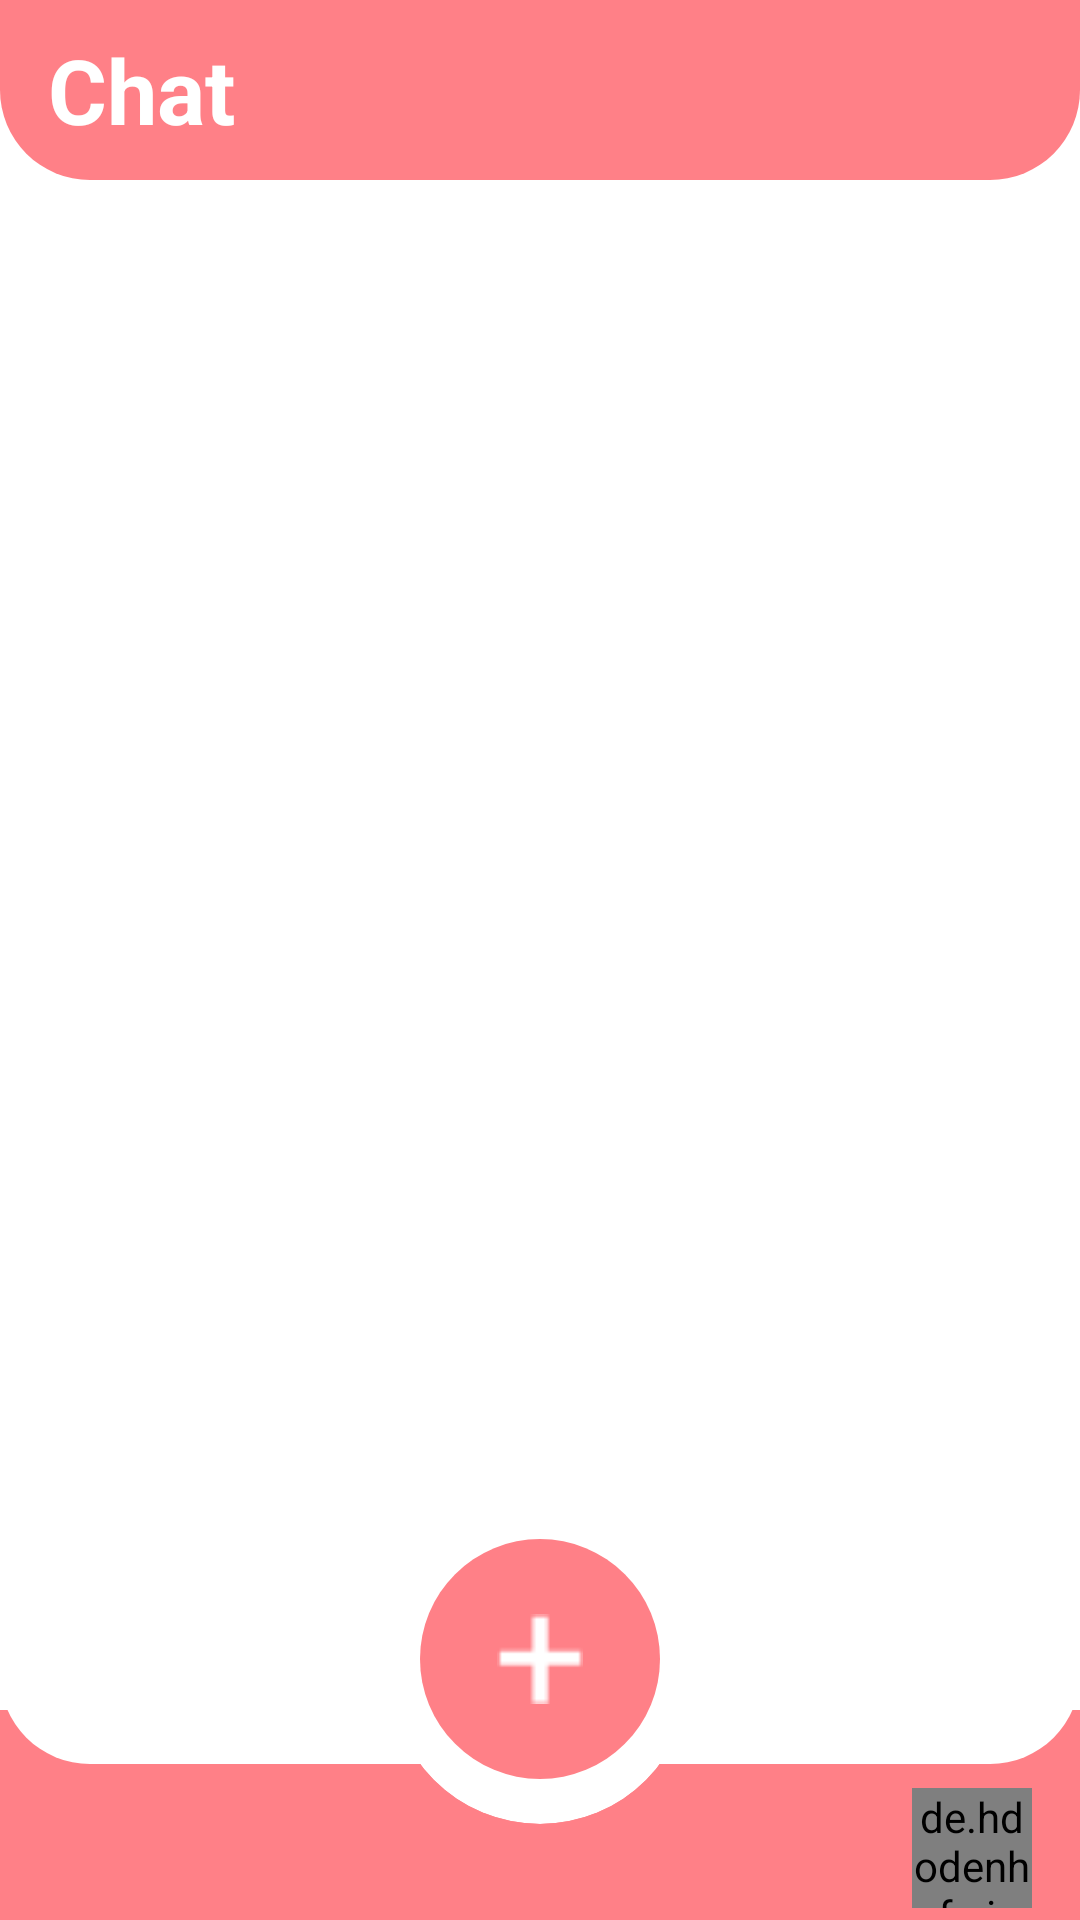

Write the Android layout XML for this screen, with the resource values it uses.
<!-- AndroidManifest.xml: application theme Theme.ChatMes -->
<!-- res/layout/activity_home.xml -->
<?xml version="1.0" encoding="utf-8"?>
<androidx.constraintlayout.widget.ConstraintLayout
    xmlns:android="http://schemas.android.com/apk/res/android"
    xmlns:app="http://schemas.android.com/apk/res-auto"
    xmlns:tools="http://schemas.android.com/tools"
    android:layout_width="match_parent"
    android:layout_height="match_parent"
    tools:context=".HomeActivity"
    android:background="@color/white"
    >

    <androidx.appcompat.widget.Toolbar
        android:id="@+id/toolbar"
        android:layout_width="match_parent"
        android:layout_height="60dp"
        android:background="@drawable/chat_toolbar"
        app:layout_constraintEnd_toEndOf="parent"
        app:layout_constraintStart_toStartOf="parent"
        app:layout_constraintTop_toTopOf="parent" >
        <TextView
            android:layout_width="wrap_content"
            android:layout_height="wrap_content"
            android:text="Chat"
            android:textColor="@color/white"
            android:textSize="30sp"
            android:layout_marginStart="15dp"
            android:textStyle="bold"/>
    </androidx.appcompat.widget.Toolbar>
    <androidx.constraintlayout.widget.ConstraintLayout
        android:id="@+id/constraintLayout2"
        android:layout_width="match_parent"
        android:layout_height="70dp"
        android:background="@color/primaryColor"
        app:layout_constraintBottom_toBottomOf="parent"
        app:layout_constraintEnd_toEndOf="parent"
        app:layout_constraintStart_toStartOf="parent">

        <de.hdodenhof.circleimageview.CircleImageView
            android:id="@+id/homeUserProfileImage"
            android:layout_width="40dp"
            android:layout_height="40dp"
            android:layout_marginEnd="16dp"
            android:layout_marginBottom="4dp"
            android:clickable="true"
            android:focusable="true"
            android:foreground="?android:attr/selectableItemBackground"
            android:src="@drawable/demo_profile"
            app:layout_constraintBottom_toBottomOf="parent"
            app:layout_constraintEnd_toEndOf="parent" />

        <ImageView
            android:id="@+id/homeFriendsIV"
            android:layout_width="40dp"
            android:layout_height="40dp"
            android:src="@drawable/ic_baseline_people_24"
            app:tint="@color/white"
            android:background="?android:attr/selectableItemBackground"
            android:layout_marginStart="16dp"
            app:layout_constraintBottom_toBottomOf="parent"
            app:layout_constraintStart_toStartOf="parent"
            app:layout_constraintTop_toTopOf="parent"/>
       
    </androidx.constraintlayout.widget.ConstraintLayout>

    <androidx.constraintlayout.widget.ConstraintLayout
        android:id="@+id/chatConsLayout"
        android:layout_width="match_parent"
        android:layout_height="0dp"
        android:layout_marginBottom="52dp"
        android:background="@drawable/chat_background"
        app:layout_constraintBottom_toBottomOf="parent"
        app:layout_constraintEnd_toEndOf="parent"
        app:layout_constraintStart_toStartOf="parent"
        app:layout_constraintTop_toBottomOf="@+id/toolbar">

        <androidx.recyclerview.widget.RecyclerView
            android:id="@+id/homeUserRV"
            android:layout_width="match_parent"
            android:layout_height="0dp"
            android:layout_marginStart="8dp"
            android:layout_marginEnd="8dp"
            app:layout_constraintBottom_toBottomOf="parent"
            app:layout_constraintEnd_toEndOf="parent"
            app:layout_constraintStart_toStartOf="parent"
            app:layout_constraintTop_toTopOf="parent" />

    </androidx.constraintlayout.widget.ConstraintLayout>
    <androidx.cardview.widget.CardView
        android:layout_width="100dp"
        android:layout_height="110dp"
        android:layout_marginBottom="32dp"
        android:background="@color/white"
        android:elevation="0dp"
        app:cardCornerRadius="75dp"
        app:cardElevation="0dp"
        android:clickable="true"
        android:focusable="true"
        app:layout_constraintBottom_toBottomOf="parent"
        app:layout_constraintEnd_toEndOf="parent"
        app:layout_constraintStart_toStartOf="parent">



        <ImageView
            android:id="@+id/addFriendButtonIV"
            android:layout_width="80dp"
            android:layout_height="80dp"
            android:background="@drawable/add_friend_button"
            android:src="@drawable/big_plus_icon"
            android:padding="25dp"
            android:clickable="true"
            android:focusable="true"
            android:foreground="?android:attr/selectableItemBackground"
            android:layout_gravity="center"
            />
    </androidx.cardview.widget.CardView>

</androidx.constraintlayout.widget.ConstraintLayout>
<!-- resources referenced by this layout -->
<resources>
  <color name="primaryColor">#FF8087</color>
  <color name="white">#FFFFFFFF</color>
  <!-- drawable add_friend_button (drawable) -->
  <?xml version="1.0" encoding="utf-8"?>
  <shape
      xmlns:android="http://schemas.android.com/apk/res/android">
  
      <corners
          android:radius="100dp"
          />
      <solid
          android:color="@color/primaryColor"/>
  
  </shape>
  <!-- drawable big_plus_icon: png bitmap (drawable, 230 bytes) -->
  <!-- drawable chat_background (drawable) -->
  <?xml version="1.0" encoding="utf-8"?>
  <shape xmlns:android="http://schemas.android.com/apk/res/android">
  
      <solid
          android:color="@color/white"/>
  
      <corners
          android:bottomLeftRadius="30dp"
          android:bottomRightRadius="30dp"/>
  </shape>
  <!-- drawable chat_toolbar (drawable) -->
  <?xml version="1.0" encoding="utf-8"?>
  <shape xmlns:android="http://schemas.android.com/apk/res/android">
  
      <solid
          android:color="@color/primaryColor"/>
  
      <corners
          android:bottomLeftRadius="30dp"
          android:bottomRightRadius="30dp"/>
  </shape>
  <!-- drawable demo_profile: png bitmap (drawable, 5139 bytes) -->
  <style name="Theme.ChatMes" parent="Theme.MaterialComponents.DayNight.NoActionBar">
          
          <item name="colorPrimary">@color/primaryColor</item>
          <item name="colorPrimaryVariant">@color/primaryColor</item>
          <item name="colorOnPrimary">@color/white</item>
          
          <item name="colorSecondary">@color/teal_200</item>
          <item name="colorSecondaryVariant">@color/teal_700</item>
          <item name="colorOnSecondary">@color/black</item>
          
          <item name="android:statusBarColor" tools:targetApi="l">?attr/colorPrimaryVariant</item>
          
      </style>
  <color name="teal_200">#FF03DAC5</color>
  <color name="teal_700">#FF018786</color>
  <color name="black">#FF000000</color>
</resources>
